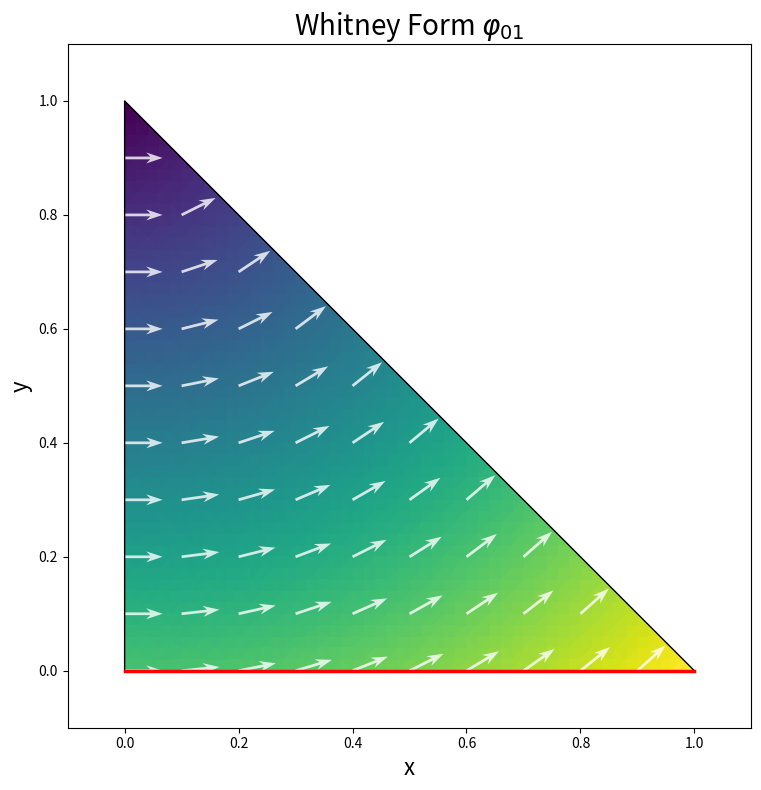
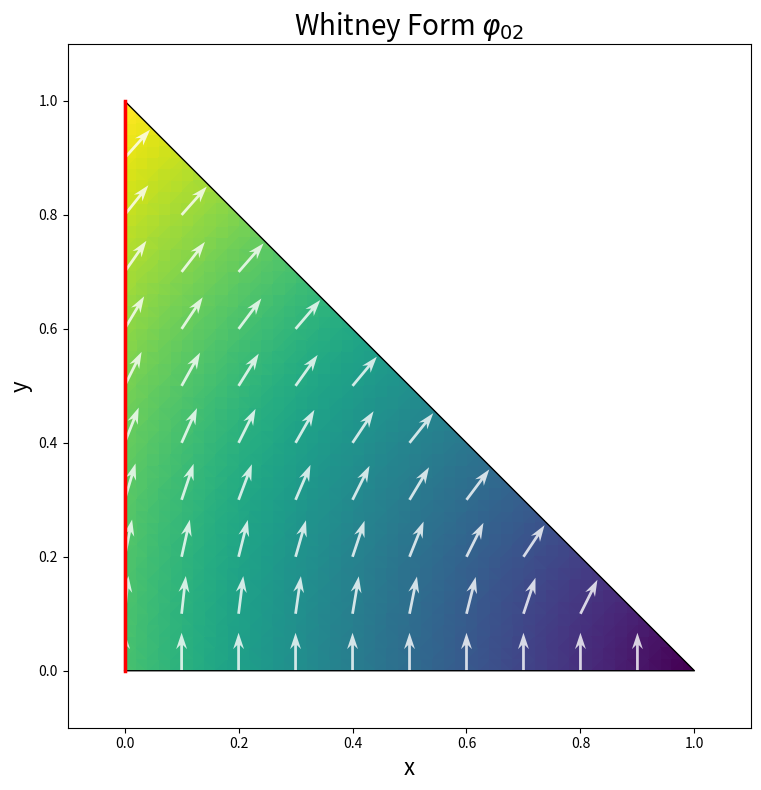
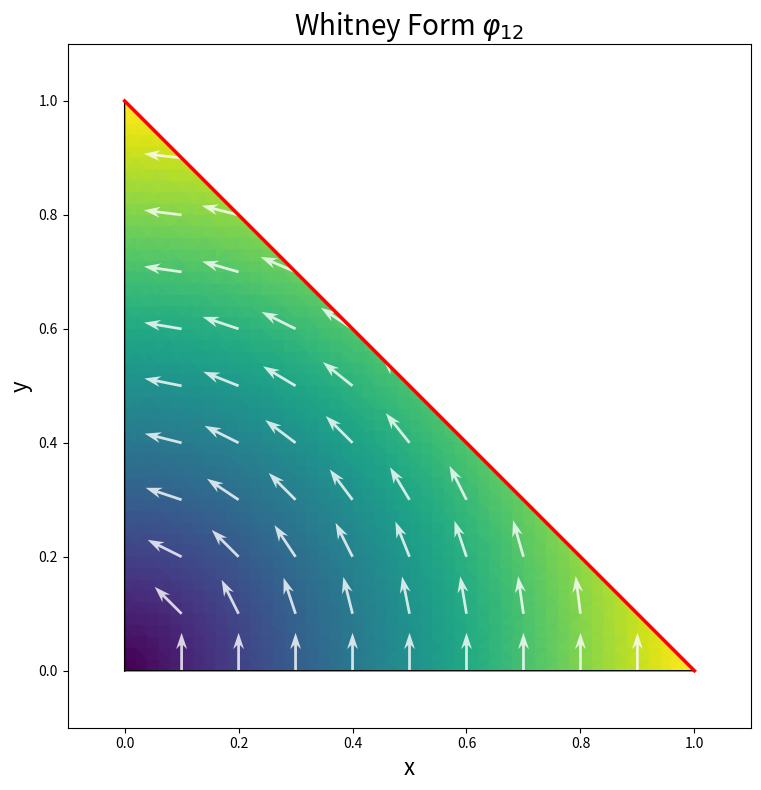
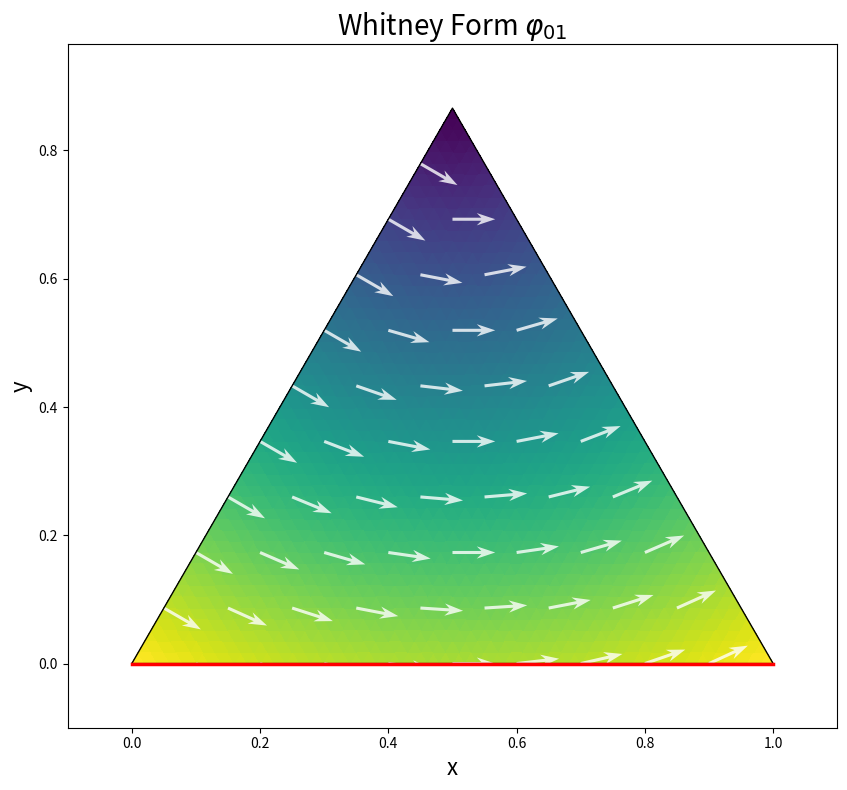
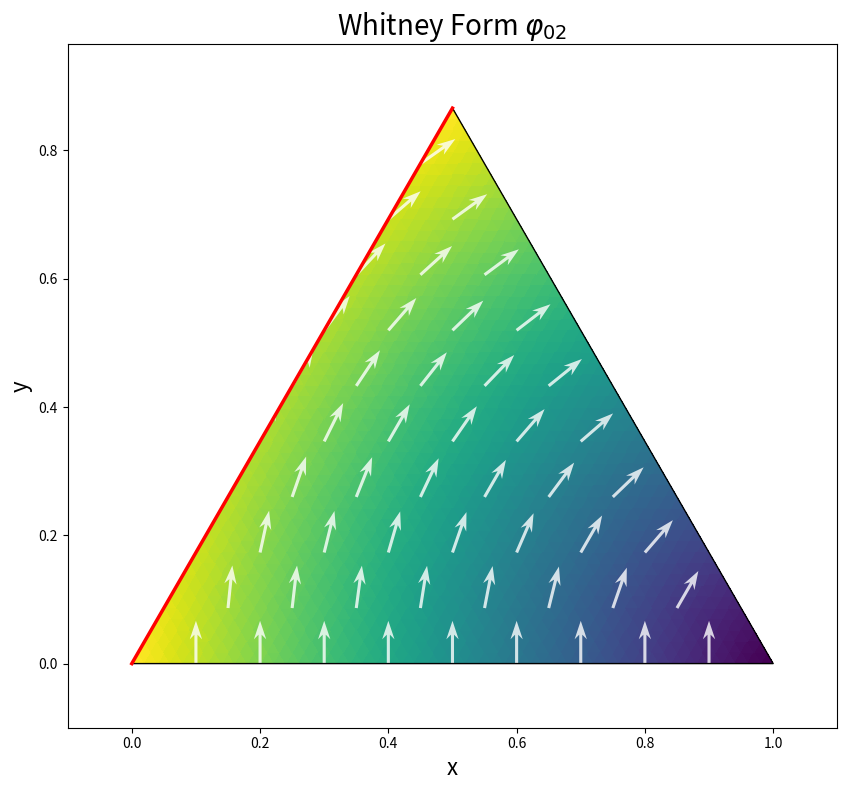
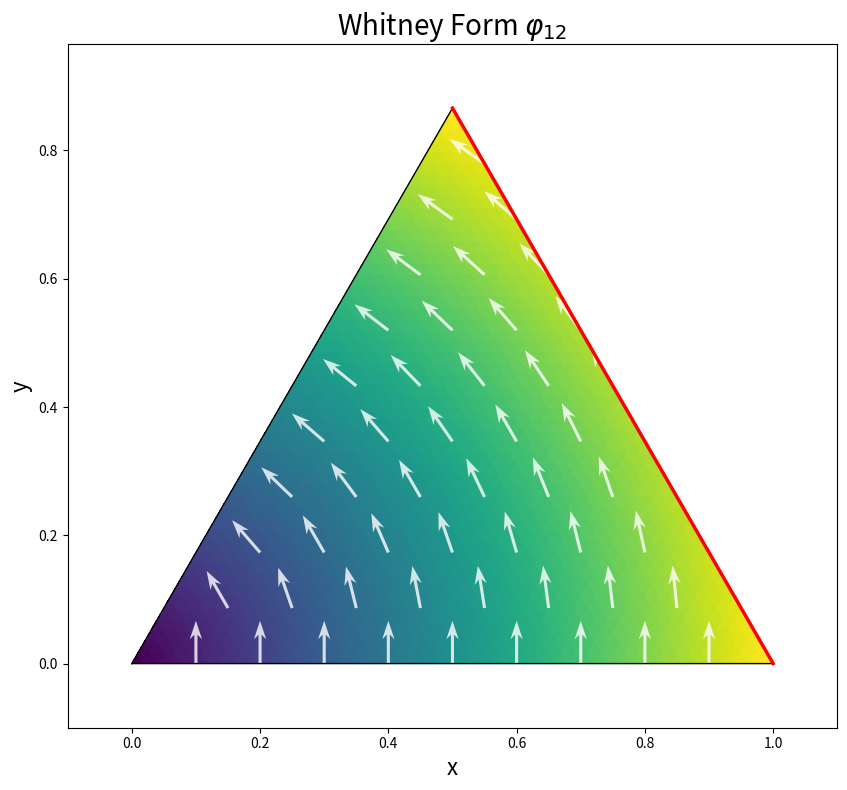
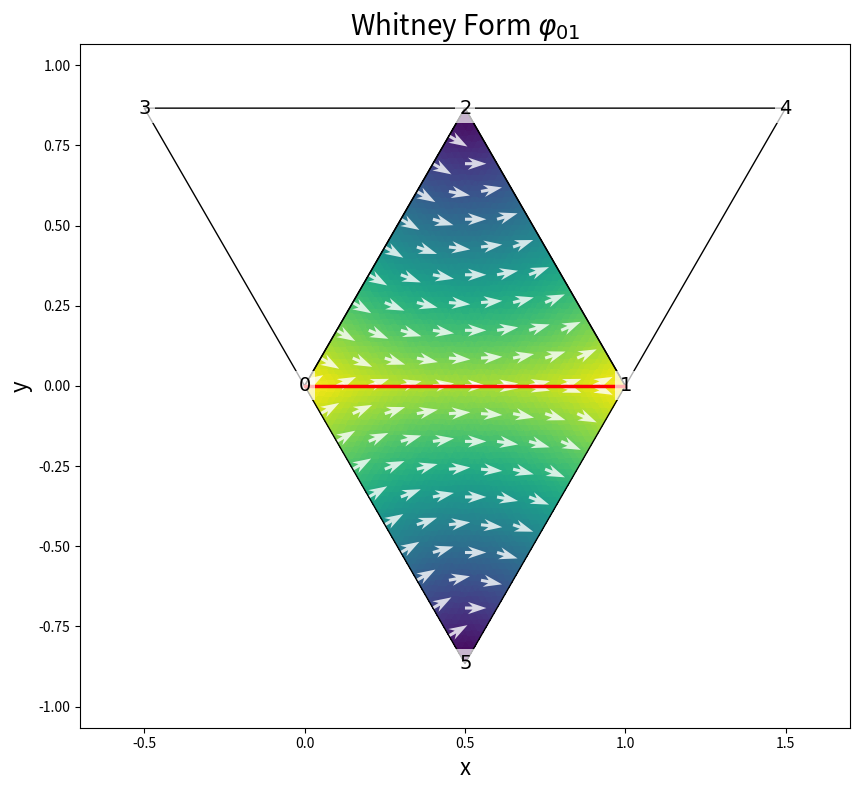
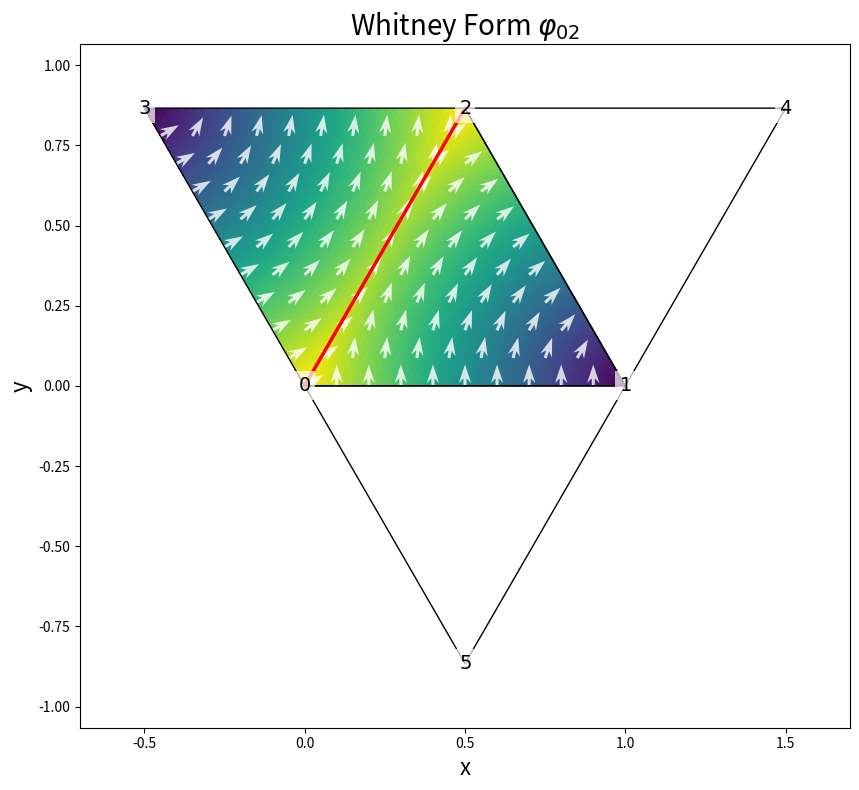
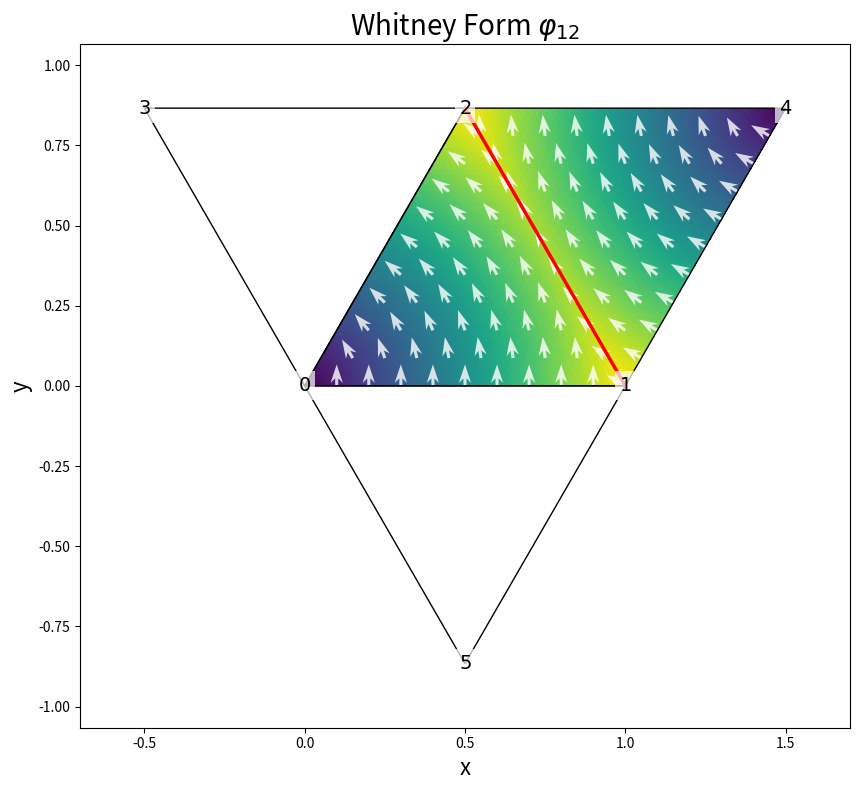

Reproduce these figures in Python, in order.
import numpy as np
import matplotlib.pyplot as plt
from matplotlib.tri import Triangulation

# --- Barycentric Coordinates and Triangle Utilities ---

def generate_triangle_grid(vertices, n_points=20):
    """Generate a grid of points within an arbitrary triangle.
    
    Args:
        vertices: 3x2 array of triangle vertex coordinates [(x0,y0), (x1,y1), (x2,y2)]
        n_points: number of points along each edge
        
    Returns:
        Array of (x,y) points inside the triangle
    """
    # Create evenly spaced points using barycentric coordinates
    points = []
    for i in range(n_points+1):
        for j in range(n_points+1-i):
            lambda0 = (n_points - i - j) / n_points
            lambda1 = j / n_points
            lambda2 = i / n_points
            
            x = lambda0 * vertices[0, 0] + lambda1 * vertices[1, 0] + lambda2 * vertices[2, 0]
            y = lambda0 * vertices[0, 1] + lambda1 * vertices[1, 1] + lambda2 * vertices[2, 1]
            
            points.append([x, y])
    
    return np.array(points)

def compute_barycentric_gradients(vertices):
    """Compute gradients of barycentric coordinate functions.
    
    Args:
        vertices: 3x2 array of triangle vertex coordinates [(x0,y0), (x1,y1), (x2,y2)]
        
    Returns:
        Array of gradient vectors for each barycentric coordinate function [del_lambda0, del_lambda1, del_lambda2]
        Each gradient is a vector [dx, dy]
    """
    # Extract vertices
    x0, y0 = vertices[0]
    x1, y1 = vertices[1]
    x2, y2 = vertices[2]
    
    # Compute area of the triangle
    area = 0.5 * ((x1 - x0) * (y2 - y0) - (x2 - x0) * (y1 - y0))
    
    # Compute gradients of lambda_i
    grad_lambda0 = np.array([(y1 - y2) / (2 * area), (x2 - x1) / (2 * area)])
    grad_lambda1 = np.array([(y2 - y0) / (2 * area), (x0 - x2) / (2 * area)])
    grad_lambda2 = np.array([(y0 - y1) / (2 * area), (x1 - x0) / (2 * area)])
    
    return np.array([grad_lambda0, grad_lambda1, grad_lambda2])

def compute_barycentric_coordinates(point, vertices):
    """Compute barycentric coordinates for a point in a triangle.
    
    Args:
        point: (x,y) coordinates
        vertices: 3x2 array of triangle vertex coordinates [(x0,y0), (x1,y1), (x2,y2)]
        
    Returns:
        Array [lambda0, lambda1, lambda2] of barycentric coordinates
    """
    # Extract point coordinates
    x, y = point
    
    # Extract vertices
    x0, y0 = vertices[0]
    x1, y1 = vertices[1]
    x2, y2 = vertices[2]
    
    # Compute area of the triangle
    area = 0.5 * ((x1 - x0) * (y2 - y0) - (x2 - x0) * (y1 - y0))
    
    # Compute sub-triangle areas
    area0 = 0.5 * ((x1 - x) * (y2 - y) - (x2 - x) * (y1 - y))
    area1 = 0.5 * ((x2 - x) * (y0 - y) - (x0 - x) * (y2 - y))
    area2 = 0.5 * ((x0 - x) * (y1 - y) - (x1 - x) * (y0 - y))
    
    # Compute barycentric coordinates
    lambda0 = area0 / area
    lambda1 = area1 / area
    lambda2 = area2 / area
    
    return np.array([lambda0, lambda1, lambda2])

# --- Whitney Form Functions ---

def whitney_form(point, vertices, i, j, gradients=None):
    """Whitney 1-form lambda_ij = lambda_i * grad(lambda_j) - lambda_j * grad(lambda_i)
    
    Args:
        point: (x,y) coordinates
        vertices: 3x2 array of triangle vertex coordinates
        i, j: indices (0,1,2) of the vertices defining the edge
        gradients: optional precomputed gradients from compute_barycentric_gradients()
        
    Returns:
        2D vector [dx_component, dy_component] of the Whitney form at the point
    """
    if gradients is None:
        gradients = compute_barycentric_gradients(vertices)
    
    # Compute barycentric coordinates
    lambdas = compute_barycentric_coordinates(point, vertices)
    
    # Get the gradients
    grad_i = gradients[i]
    grad_j = gradients[j]
    
    # Compute Whitney form
    whitney_vector = lambdas[i] * grad_j - lambdas[j] * grad_i
    
    return whitney_vector

# --- Mesh Creation and Handling ---

def create_single_triangle_mesh(vertices):
    """Create a mesh with a single triangle.
    
    Args:
        vertices: 3x2 array of triangle vertex coordinates
        
    Returns:
        vertices: same as input
        triangles: 1x3 array with indices [0, 1, 2]
        edges: dict mapping edge (v1,v2) to list of adjacent triangle indices
    """
    triangles = np.array([[0, 1, 2]])  # Single triangle
    
    # Create edge-to-triangles mapping
    edges = {
        (0, 1): [0],
        (1, 2): [0],
        (0, 2): [0]
    }
    
    return vertices, triangles, edges

def create_simple_mesh():
    """Create a simple mesh with 4 triangles.
    
    Returns:
        vertices: Nx2 array of vertex coordinates
        triangles: Mx3 array of triangle indices
        edges: dict mapping global edge (v1,v2) to list of adjacent triangle indices
    """
    vertices = np.array([
        [0, 0],                  # center left
        [1, 0],                  # center right
        [0.5, np.sqrt(3)/2],     # center top
        [-0.5, np.sqrt(3)/2],    # top left
        [1.5, np.sqrt(3)/2],     # top right
        [0.5, -np.sqrt(3)/2],    # bottom center
    ])
    
    # Define triangles (as indices into the vertices array)
    triangles = np.array([
        [0, 1, 2],  # center
        [0, 2, 3],  # left
        [1, 4, 2],  # right
        [0, 1, 5],  # bottom
    ])
    
    # Create edge-to-triangles mapping
    edges = {}
    for t_idx, triangle in enumerate(triangles):
        for i in range(3):
            v1, v2 = triangle[i], triangle[(i+1)%3]
            # Ensure edge is stored with lower index first for consistency
            edge = tuple(sorted([v1, v2]))
            if edge not in edges:
                edges[edge] = []
            edges[edge].append(t_idx)
    
    return vertices, triangles, edges

def compute_whitney_global(point, vertices, triangles, global_edge, triangle_idx=None):
    """Compute global Whitney form for a specific edge at a point.
    
    Args:
        point: (x,y) coordinates
        vertices: global vertex coordinates
        triangles: global triangle indices
        global_edge: tuple (v1,v2) of global vertex indices defining the edge
        triangle_idx: index of triangle containing the point (if None, will find it)
        
    Returns:
        2D vector [dx_component, dy_component] of the Whitney form at the point
        or zeros if point is not in a triangle containing the edge
    """
    # Sort edge vertices for consistency
    global_edge = tuple(sorted(global_edge))
    
    # Find which triangle the point is in, if not provided
    if triangle_idx is None:
        for idx, tri in enumerate(triangles):
            # Get triangle vertices
            tri_vertices = vertices[tri]
            
            # Check if point is inside this triangle
            lambdas = compute_barycentric_coordinates(point, tri_vertices)
            if np.all(lambdas >= -1e-10) and np.all(lambdas <= 1 + 1e-10):
                triangle_idx = idx
                break
        
        if triangle_idx is None:
            # Point is not in any triangle
            return np.zeros(2)
    
    # Get global vertex indices of the current triangle
    global_tri_indices = triangles[triangle_idx]
    
    # Check if the global edge is part of this triangle
    edge_in_triangle = (
        (global_edge[0] in global_tri_indices and global_edge[1] in global_tri_indices)
    )
    
    if not edge_in_triangle:
        # Edge is not part of this triangle
        return np.zeros(2)
    
    # Map global indices to local (0,1,2) indices
    local_indices = {}
    for local_idx, global_idx in enumerate(global_tri_indices):
        local_indices[global_idx] = local_idx
    
    # Get local indices of the edge vertices
    local_i = local_indices[global_edge[0]]
    local_j = local_indices[global_edge[1]]
    
    # Get the triangle vertices
    tri_vertices = vertices[global_tri_indices]
    
    # Calculate Whitney form for this triangle
    return whitney_form(point, tri_vertices, local_i, local_j)

# --- Plotting Functions ---

def plot_vector_field(ax, points, vectors, scale=20, width=0.004):
    """Helper function to plot vector field with normalized directions.
    
    Args:
        ax: matplotlib axis
        points: array of points where vectors are located
        vectors: array of vector components [u, v]
        scale: scale factor for quiver plot
        width: width of arrows
    """
    u, v = vectors[:, 0], vectors[:, 1]
    magnitude = np.sqrt(u**2 + v**2)
    
    # Normalize for direction
    with np.errstate(divide='ignore', invalid='ignore'):
        norm_u = np.where(magnitude > 0, u / magnitude, 0)
        norm_v = np.where(magnitude > 0, v / magnitude, 0)
    
    # Plot vector field
    ax.quiver(points[:, 0], points[:, 1], 
              norm_u, norm_v,
              angles='xy', scale_units='xy', scale=scale, 
              pivot='tail', color='white', alpha=0.8, 
              width=width, headwidth=4, headlength=6)

def plot_whitney_form(vertices, triangles, edges, edge, filename, title=None, show_labels=True):
    """Plot a Whitney 1-form across a mesh.
    
    Args:
        vertices: vertex coordinates
        triangles: triangle indices
        edges: mapping from edge (v1,v2) to list of adjacent triangle indices
        edge: tuple (v1,v2) of vertex indices defining the edge to plot
        filename: output file name
        title: optional custom title for the plot
        show_labels: whether to show vertex labels
    """
    # Sort edge vertices for consistency
    edge = tuple(sorted(edge))
    
    # Check if edge exists in mesh
    if edge not in edges:
        print(f"Edge {edge} not found in mesh")
        return
    
    # Create figure
    fig, ax = plt.subplots(figsize=(10, 8))
    
    # First plot the triangles with color fill
    for t_idx, triangle in enumerate(triangles):
        tri_vertices = vertices[triangle]
        
        # Check if this triangle contains the edge
        has_edge = (edge[0] in triangle and edge[1] in triangle)
        
        # Only process triangles containing the edge
        if has_edge:
            # Create triangulation for this triangle
            tri_points = generate_triangle_grid(tri_vertices, 50)
            x, y = tri_points[:, 0], tri_points[:, 1]
            triang = Triangulation(x, y)
            
            # Map global indices to local indices
            local_indices = {g_idx: l_idx for l_idx, g_idx in enumerate(triangle)}
            local_i = local_indices[edge[0]]
            local_j = local_indices[edge[1]]
            
            # Calculate vector field at each point
            vectors = np.array([whitney_form([xi, yi], tri_vertices, local_i, local_j) 
                              for xi, yi in zip(x, y)])
            magnitude = np.sqrt(vectors[:, 0]**2 + vectors[:, 1]**2)
            
            # Plot magnitude as heatmap using tripcolor with flat shading
            ax.tripcolor(triang, magnitude, cmap='viridis', shading='flat')
            
            # Add arrows inside this triangle
            quiver_points = generate_triangle_grid(tri_vertices, 10)
            quiver_vectors = np.array([whitney_form([p[0], p[1]], tri_vertices, local_i, local_j) 
                                    for p in quiver_points])
            
            # Plot vector field
            plot_vector_field(ax, quiver_points, quiver_vectors, scale=15, width=0.004)
    
    # Plot mesh edges
    for triangle in triangles:
        tri_vertices = vertices[triangle]
        # Close the loop
        tri_vertices = np.vstack([tri_vertices, tri_vertices[0]])
        ax.plot(tri_vertices[:, 0], tri_vertices[:, 1], 'k-', linewidth=1.0)
    
    # Highlight the edge of interest
    edge_vertices = vertices[list(edge)]
    ax.plot(edge_vertices[:, 0], edge_vertices[:, 1], 'r-', linewidth=2.5)
    
    # Add vertex labels if requested
    if show_labels:
        for i, (x, y) in enumerate(vertices):
            ax.text(x, y, f'${i}$', fontsize=14, ha='center', va='center', 
                    bbox=dict(facecolor='white', alpha=0.7, edgecolor='none', pad=3))
    
    # Set title and labels
    v1, v2 = edge
    fontsize = 20
    if title:
        ax.set_title(title, fontsize=fontsize)
    else:
        ax.set_title(f'Whitney Form $\\varphi_{{{v1}{v2}}}$', fontsize=fontsize)
    
    ax.set_xlabel('x', fontsize=16)
    ax.set_ylabel('y', fontsize=16)
    ax.set_aspect('equal')
    
    # Set limits with small margin
    min_x, min_y = np.min(vertices, axis=0)
    max_x, max_y = np.max(vertices, axis=0)
    margin = 0.1 * max(max_x - min_x, max_y - min_y)
    ax.set_xlim(min_x - margin, max_x + margin)
    ax.set_ylim(min_y - margin, max_y + margin)
    
    plt.tight_layout()
    plt.savefig(filename, dpi=300, bbox_inches='tight')
    print(f"Figure saved as '{filename}'")
    plt.close(fig)

# --- Main Functions ---

def plot_local_whitneys():
    """Plot local Whitney form basis functions on different triangles."""
    # Reference triangle
    ref_triangle = np.array([[0, 0], [1, 0], [0, 1]])
    ref_vertices, ref_triangles, ref_edges = create_single_triangle_mesh(ref_triangle)
    
    plot_whitney_form(ref_vertices, ref_triangles, ref_edges, (0, 1), 
                      "out/ref_phi01.png", show_labels=False)
    plot_whitney_form(ref_vertices, ref_triangles, ref_edges, (0, 2), 
                      "out/ref_phi02.png", show_labels=False)
    plot_whitney_form(ref_vertices, ref_triangles, ref_edges, (1, 2), 
                      "out/ref_phi12.png", show_labels=False)
    
    # Equilateral triangle
    eq_triangle = np.array([[0, 0], [1, 0], [0.5, np.sqrt(3)/2]])
    eq_vertices, eq_triangles, eq_edges = create_single_triangle_mesh(eq_triangle)
    
    plot_whitney_form(eq_vertices, eq_triangles, eq_edges, (0, 1), 
                      "out/eq_phi01.png", show_labels=False)
    plot_whitney_form(eq_vertices, eq_triangles, eq_edges, (0, 2), 
                      "out/eq_phi02.png", show_labels=False)
    plot_whitney_form(eq_vertices, eq_triangles, eq_edges, (1, 2), 
                      "out/eq_phi12.png", show_labels=False)

def plot_global_whitneys():
    """Plot global Whitney form basis functions on a simple mesh."""
    # Create simple mesh
    vertices, triangles, edges = create_simple_mesh()
    
    # Plot global Whitney forms for different edges
    plot_whitney_form(vertices, triangles, edges, (0, 1), "out/mesh_phi01.png")
    plot_whitney_form(vertices, triangles, edges, (0, 2), "out/mesh_phi02.png")
    plot_whitney_form(vertices, triangles, edges, (1, 2), "out/mesh_phi12.png")

def main():
    """Main function to create local and global Whitney form plots."""
    import os
    os.makedirs("out", exist_ok=True)
    
    plot_local_whitneys()
    plot_global_whitneys()

if __name__ == "__main__":
    main()
